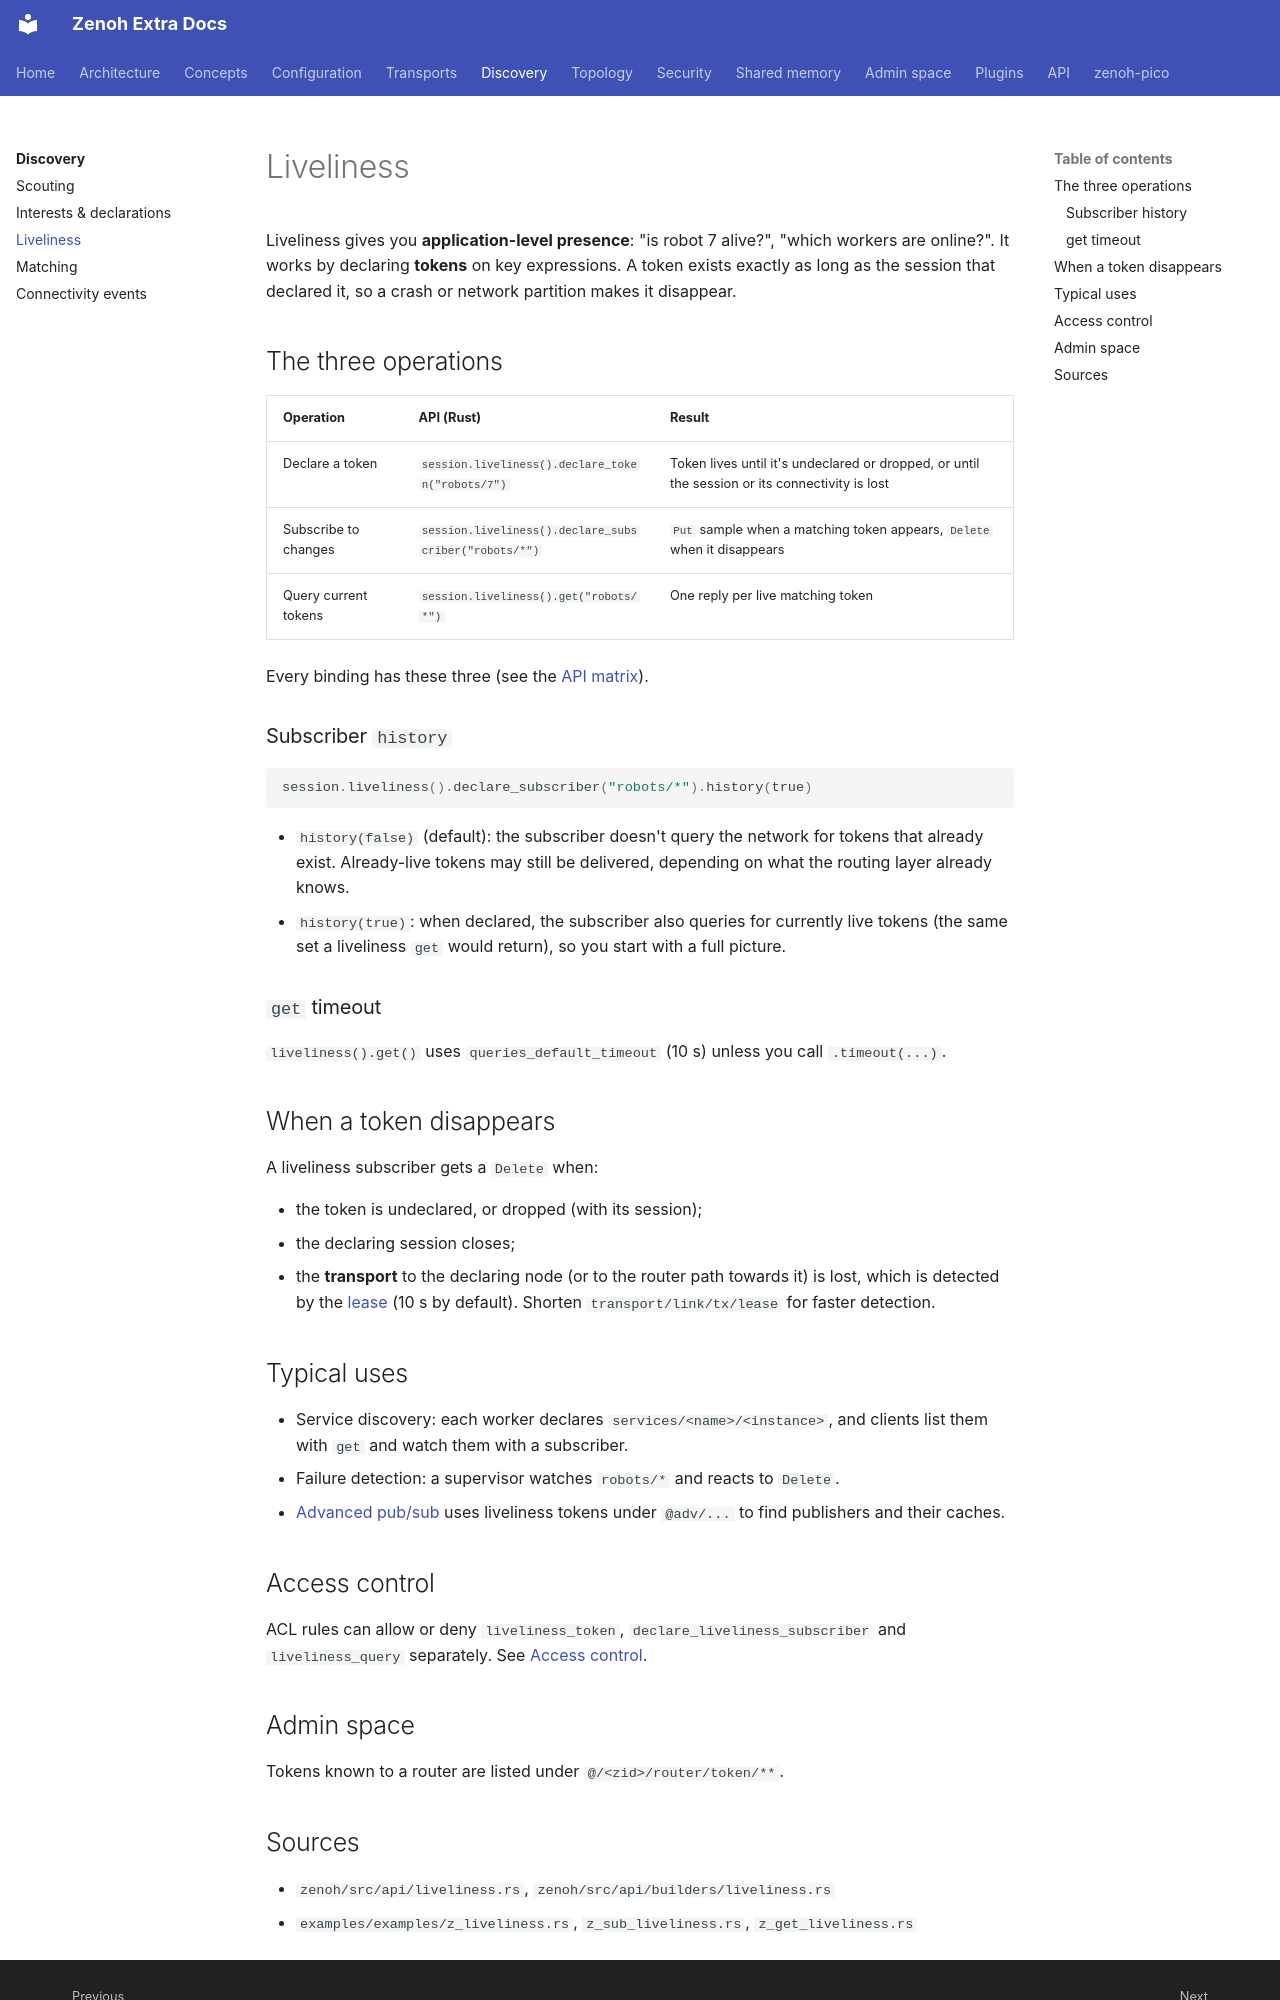

repository: literally-anything/extra-zenoh-docs · page: discovery/liveliness/index.html · generator: mkdocs

# Liveliness

Liveliness gives you **application-level presence**: "is robot 7 alive?", "which workers are online?". It
works by declaring **tokens** on key expressions. A token exists exactly as long as the session that
declared it, so a crash or network partition makes it disappear.

## The three operations

| Operation | API (Rust) | Result |
|---|---|---|
| Declare a token | `session.liveliness().declare_token("robots/7")` | Token lives until it's undeclared or dropped, or until the session or its connectivity is lost |
| Subscribe to changes | `session.liveliness().declare_subscriber("robots/*")` | `Put` sample when a matching token appears, `Delete` when it disappears |
| Query current tokens | `session.liveliness().get("robots/*")` | One reply per live matching token |

Every binding has these three (see the [API matrix](../api/index.md)).

### Subscriber `history`

```rust
session.liveliness().declare_subscriber("robots/*").history(true)
```

- `history(false)` (default): the subscriber doesn't query the network for tokens that already exist.
  Already-live tokens may still be delivered, depending on what the routing layer already knows.
- `history(true)`: when declared, the subscriber also queries for currently live tokens (the same set a
  liveliness `get` would return), so you start with a full picture.

### `get` timeout

`liveliness().get()` uses `queries_default_timeout` (10 s) unless you call `.timeout(...)`.

## When a token disappears

A liveliness subscriber gets a `Delete` when:

- the token is undeclared, or dropped (with its session);
- the declaring session closes;
- the **transport** to the declaring node (or to the router path towards it) is lost, which is detected by
  the [lease](../transports/transport-layer.md#leases-and-keep-alives) (10 s by default). Shorten
  `transport/link/tx/lease` for faster detection.

## Typical uses

- Service discovery: each worker declares `services/<name>/<instance>`, and clients list them with `get`
  and watch them with a subscriber.
- Failure detection: a supervisor watches `robots/*` and reacts to `Delete`.
- [Advanced pub/sub](../api/advanced-pubsub.md) uses liveliness tokens under `@adv/...` to find publishers
  and their caches.

## Access control

ACL rules can allow or deny `liveliness_token`, `declare_liveliness_subscriber` and `liveliness_query`
separately. See [Access control](../security/access-control.md).

## Admin space

Tokens known to a router are listed under `@/<zid>/router/token/**`.
